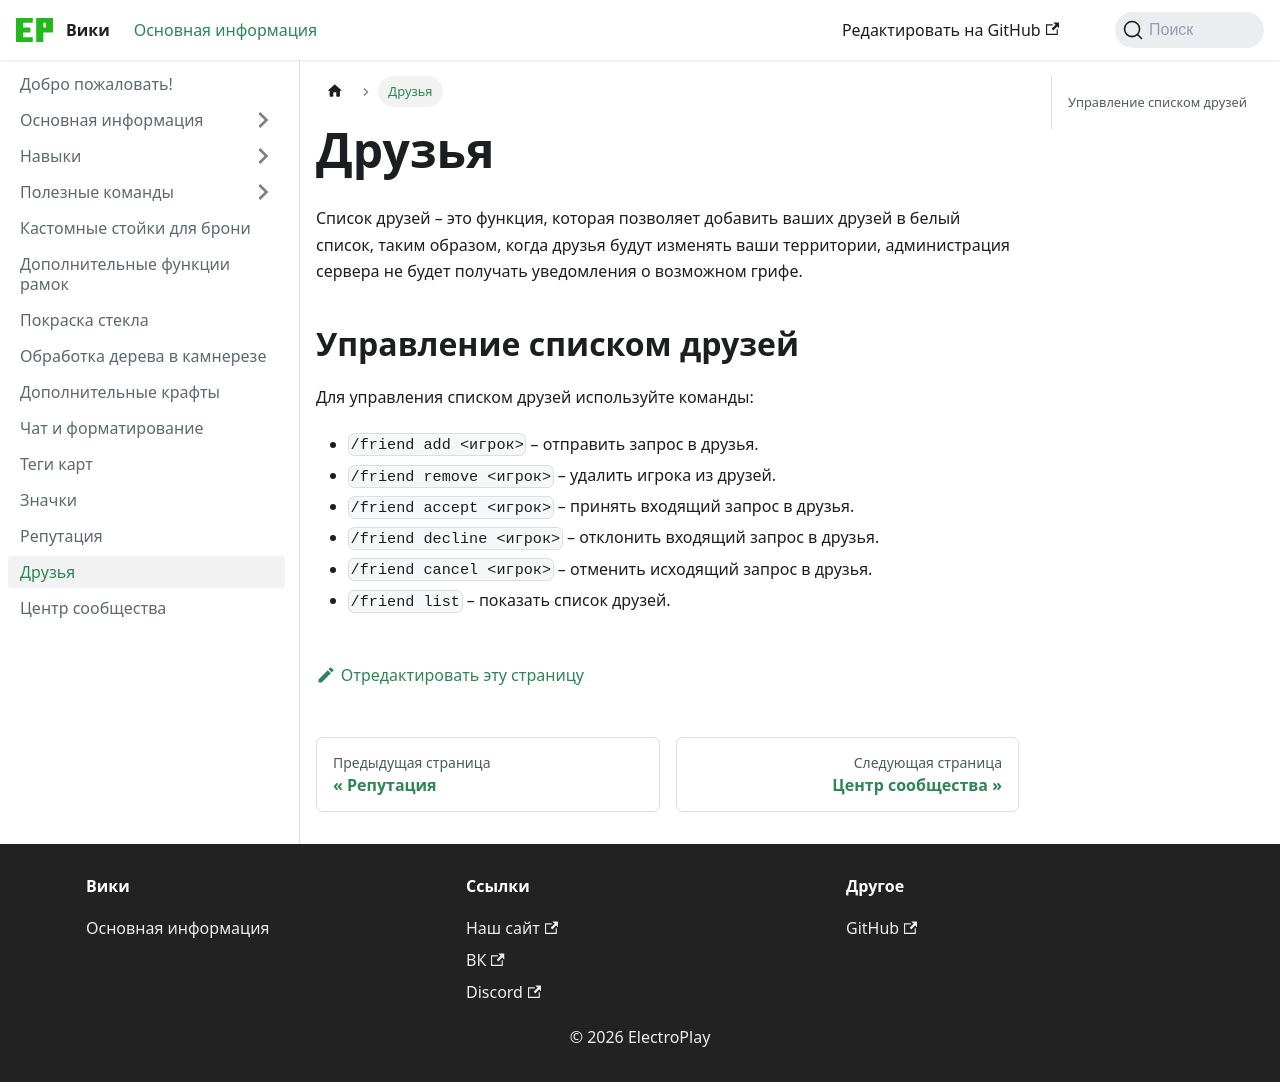

repository: epserv-ru/wiki · page: docs/friends.html · generator: docusaurus

# Друзья

Список друзей – это функция, которая позволяет добавить ваших друзей в белый список, таким образом, когда друзья будут изменять ваши территории, администрация сервера не будет получать уведомления о возможном грифе.

## Управление списком друзей

Для управления списком друзей используйте команды:

- `/friend add <игрок>` – отправить запрос в друзья.
- `/friend remove <игрок>` – удалить игрока из друзей.
- `/friend accept <игрок>` – принять входящий запрос в друзья.
- `/friend decline <игрок>` – отклонить входящий запрос в друзья.
- `/friend cancel <игрок>` – отменить исходящий запрос в друзья.
- `/friend list` – показать список друзей.
